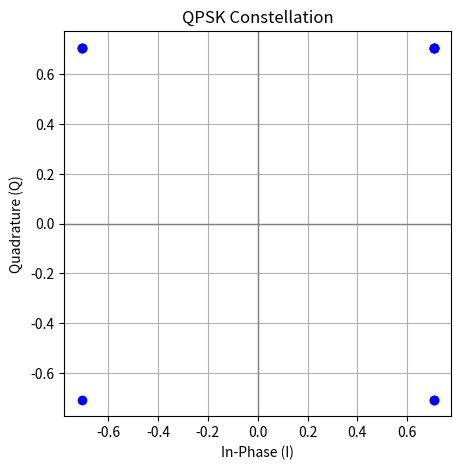

Python code for this plot:
import numpy as np
import matplotlib.pyplot as plt

def bits_to_qpsk(bits):
    if len(bits) % 2 != 0:
        bits = np.append(bits, 0)  # pad to even length

    symbols = []
    for i in range(0, len(bits), 2):
        b1, b2 = bits[i], bits[i+1]
        # Gray-coded mapping:
        if (b1, b2) == (0, 0):
            s = 1 + 1j
        elif (b1, b2) == (0, 1):
            s = -1 + 1j
        elif (b1, b2) == (1, 1):
            s = -1 - 1j
        elif (b1, b2) == (1, 0):
            s = 1 - 1j
        symbols.append(s / np.sqrt(2))  # normalize to unit power
    return np.array(symbols)

def plot_constellation(symbols, title="Constellation"):
    plt.figure(figsize=(5, 5))
    plt.plot(symbols.real, symbols.imag, 'bo')
    plt.axhline(0, color='gray', lw=1)
    plt.axvline(0, color='gray', lw=1)
    plt.title(title)
    plt.xlabel('In-Phase (I)')
    plt.ylabel('Quadrature (Q)')
    plt.grid(True)
    plt.axis('equal')
    plt.show()


np.random.seed(42)
bitstream = np.random.randint(0, 2, 20)
symbols = bits_to_qpsk(bitstream)
plot_constellation(symbols, title="QPSK Constellation")